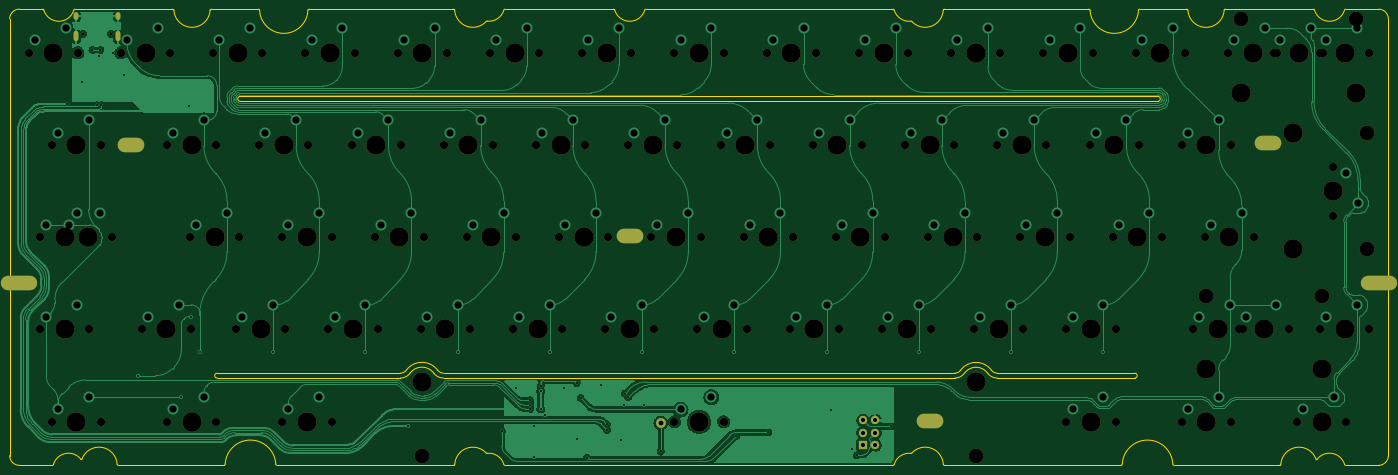
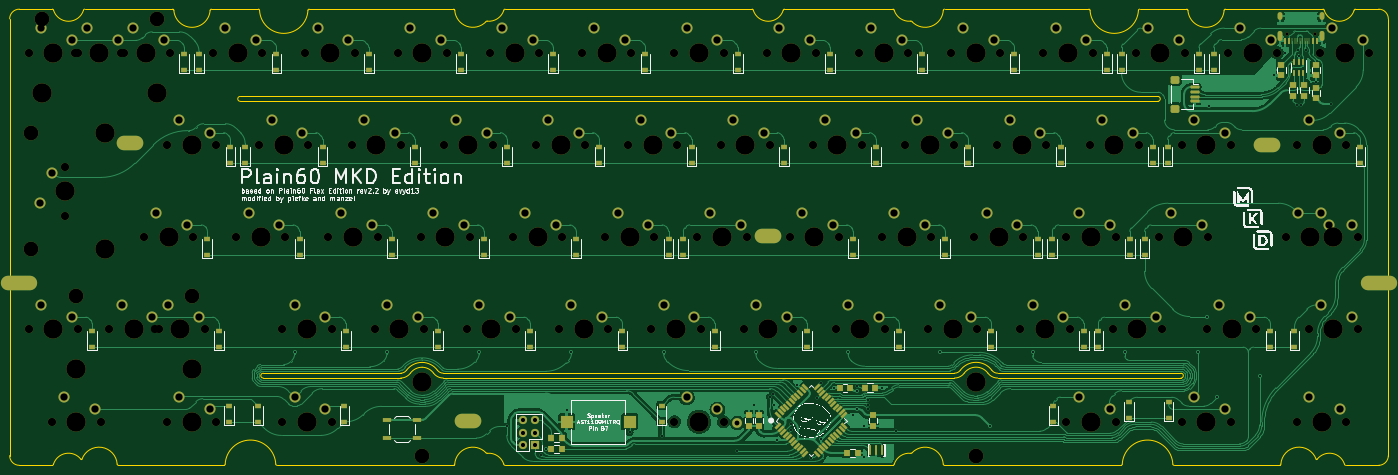
Circuit board: 13 layer files. Board 284.7 x 94.2 mm.
- bottom_copper: plain60-mkd-iso-B_Cu.gbl (187476 bytes)
- inner_copper: plain60-mkd-iso-B_Fab.gbr (199938 bytes)
- bottom_mask: plain60-mkd-iso-B_Mask.gbs (18031 bytes)
- paste: plain60-mkd-iso-B_Paste.gbp (7674 bytes)
- bottom_silk: plain60-mkd-iso-B_Silkscreen.gbo (101929 bytes)
- outline: plain60-mkd-iso-Edge_Cuts.gm1 (7869 bytes)
- top_copper: plain60-mkd-iso-F_Cu.gtl (136463 bytes)
- inner_copper: plain60-mkd-iso-F_Fab.gbr (31739 bytes)
- top_mask: plain60-mkd-iso-F_Mask.gts (7186 bytes)
- paste: plain60-mkd-iso-F_Paste.gtp (541 bytes)
- top_silk: plain60-mkd-iso-F_Silkscreen.gto (7189 bytes)
- drill: plain60-mkd-iso-NPTH.drl (3645 bytes)
- drill: plain60-mkd-iso-PTH.drl (4041 bytes)

=== bottom_copper: plain60-mkd-iso-B_Cu.gbl (187476 bytes, source omitted) ===
=== inner_copper: plain60-mkd-iso-B_Fab.gbr (199938 bytes, source omitted) ===
=== bottom_mask: plain60-mkd-iso-B_Mask.gbs (18031 bytes, source omitted) ===
=== paste: plain60-mkd-iso-B_Paste.gbp (7674 bytes, source omitted) ===
=== bottom_silk: plain60-mkd-iso-B_Silkscreen.gbo (101929 bytes, source omitted) ===
=== outline: plain60-mkd-iso-Edge_Cuts.gm1 (7869 bytes, source omitted) ===
=== top_copper: plain60-mkd-iso-F_Cu.gtl (136463 bytes, source omitted) ===
=== inner_copper: plain60-mkd-iso-F_Fab.gbr (31739 bytes, source omitted) ===
=== top_mask: plain60-mkd-iso-F_Mask.gts (7186 bytes, source omitted) ===
=== paste: plain60-mkd-iso-F_Paste.gtp ===
G04 #@! TF.GenerationSoftware,KiCad,Pcbnew,(5.99.0-11336-g5116fa6d12)*
G04 #@! TF.CreationDate,2021-07-24T21:02:53+02:00*
G04 #@! TF.ProjectId,plain60-flex-mkd-iso,706c6169-6e36-4302-9d66-6c65782d6d6b,rev?*
G04 #@! TF.SameCoordinates,Original*
G04 #@! TF.FileFunction,Paste,Top*
G04 #@! TF.FilePolarity,Positive*
%FSLAX46Y46*%
G04 Gerber Fmt 4.6, Leading zero omitted, Abs format (unit mm)*
G04 Created by KiCad (PCBNEW (5.99.0-11336-g5116fa6d12)) date 2021-07-24 21:02:53*
%MOMM*%
%LPD*%
G01*
G04 APERTURE LIST*
G04 APERTURE END LIST*
M02*

=== top_silk: plain60-mkd-iso-F_Silkscreen.gto (7189 bytes, source omitted) ===
=== drill: plain60-mkd-iso-NPTH.drl ===
M48
; DRILL file {KiCad (5.99.0-11336-g5116fa6d12)} date Sat Jul 24 21:02:59 2021
; FORMAT={-:-/ absolute / inch / decimal}
; #@! TF.CreationDate,2021-07-24T21:02:59+02:00
; #@! TF.GenerationSoftware,Kicad,Pcbnew,(5.99.0-11336-g5116fa6d12)
; #@! TF.FileFunction,NonPlated,1,2,NPTH
FMAT,2
INCH
; #@! TA.AperFunction,NonPlated,NPTH,ComponentDrill
T1C0.0256
; #@! TA.AperFunction,NonPlated,NPTH,ComponentDrill
T2C0.0670
; #@! TA.AperFunction,NonPlated,NPTH,ComponentDrill
T3C0.1200
; #@! TA.AperFunction,NonPlated,NPTH,ComponentDrill
T4C0.1570
%
G90
G05
T1
X0.6172Y-0.2217
X0.8448Y-0.2217
T2
X0.175Y-0.375
X0.2688Y-1.875
X0.2688Y-2.625
X0.3625Y-1.125
X0.3625Y-3.375
X0.4562Y-1.875
X0.575Y-0.375
X0.6688Y-1.875
X0.6688Y-2.625
X0.7625Y-1.125
X0.7625Y-3.375
X0.8562Y-1.875
X0.925Y-0.375
X1.0948Y-2.625
X1.3Y-1.125
X1.3Y-3.375
X1.325Y-0.375
X1.4875Y-1.875
X1.4948Y-2.625
X1.675Y-0.375
X1.7Y-1.125
X1.7Y-3.375
X1.8625Y-2.625
X1.8875Y-1.875
X2.05Y-1.125
X2.075Y-0.375
X2.2375Y-1.875
X2.2375Y-3.375
X2.2625Y-2.625
X2.425Y-0.375
X2.45Y-1.125
X2.6125Y-2.625
X2.6375Y-1.875
X2.6375Y-3.375
X2.8Y-1.125
X2.825Y-0.375
X2.9875Y-1.875
X3.0125Y-2.625
X3.175Y-0.375
X3.2Y-1.125
X3.3625Y-2.625
X3.3875Y-1.875
X3.55Y-1.125
X3.575Y-0.375
X3.7375Y-1.875
X3.7625Y-2.625
X3.925Y-0.375
X3.95Y-1.125
X4.1125Y-2.625
X4.1375Y-1.875
X4.3Y-1.125
X4.325Y-0.375
X4.4875Y-1.875
X4.5125Y-2.625
X4.675Y-0.375
X4.7Y-1.125
X4.8625Y-2.625
X4.8875Y-1.875
X5.05Y-1.125
X5.075Y-0.375
X5.2375Y-1.875
X5.2625Y-2.625
X5.425Y-0.375
X5.425Y-3.375
X5.45Y-1.125
X5.6125Y-2.625
X5.6375Y-1.875
X5.8Y-1.125
X5.825Y-0.375
X5.825Y-3.375
X5.9875Y-1.875
X6.0125Y-2.625
X6.175Y-0.375
X6.2Y-1.125
X6.3625Y-2.625
X6.3875Y-1.875
X6.55Y-1.125
X6.575Y-0.375
X6.7375Y-1.875
X6.7625Y-2.625
X6.925Y-0.375
X6.95Y-1.125
X7.1125Y-2.625
X7.1375Y-1.875
X7.3Y-1.125
X7.325Y-0.375
X7.4875Y-1.875
X7.5125Y-2.625
X7.675Y-0.375
X7.7Y-1.125
X7.8625Y-2.625
X7.8875Y-1.875
X8.05Y-1.125
X8.075Y-0.375
X8.2375Y-1.875
X8.2625Y-2.625
X8.425Y-0.375
X8.45Y-1.125
X8.6125Y-2.625
X8.6125Y-3.375
X8.6375Y-1.875
X8.8Y-1.125
X8.825Y-0.375
X8.9875Y-1.875
X9.0125Y-2.625
X9.0125Y-3.375
X9.175Y-0.375
X9.2Y-1.125
X9.3875Y-1.875
X9.55Y-1.125
X9.55Y-3.375
X9.575Y-0.375
X9.6438Y-2.625
X9.7375Y-1.875
X9.925Y-0.375
X9.95Y-1.125
X9.95Y-3.375
X10.0188Y-2.625
X10.0438Y-2.625
X10.1375Y-1.875
X10.3Y-0.375
X10.325Y-0.375
X10.4188Y-2.625
X10.4875Y-3.375
X10.675Y-0.375
X10.675Y-2.625
X10.7Y-0.375
X10.7813Y-1.3
X10.7813Y-1.7
X10.8875Y-3.375
X11.075Y-0.375
X11.075Y-2.625
T3
X3.3737Y-3.65
X7.8762Y-3.65
X9.7488Y-2.35
X10.03Y-0.1
X10.6888Y-2.35
X10.97Y-0.1
X11.0563Y-1.03
X11.0563Y-1.97
T4
X0.375Y-0.375
X0.4688Y-1.875
X0.4688Y-2.625
X0.5625Y-1.125
X0.5625Y-3.375
X0.6562Y-1.875
X1.125Y-0.375
X1.2948Y-2.625
X1.5Y-1.125
X1.5Y-3.375
X1.6875Y-1.875
X1.875Y-0.375
X2.0625Y-2.625
X2.25Y-1.125
X2.4375Y-1.875
X2.4375Y-3.375
X2.625Y-0.375
X2.8125Y-2.625
X3.0Y-1.125
X3.1875Y-1.875
X3.3737Y-3.05
X3.375Y-0.375
X3.5625Y-2.625
X3.75Y-1.125
X3.9375Y-1.875
X4.125Y-0.375
X4.3125Y-2.625
X4.5Y-1.125
X4.6875Y-1.875
X4.875Y-0.375
X5.0625Y-2.625
X5.25Y-1.125
X5.4375Y-1.875
X5.625Y-0.375
X5.625Y-3.375
X5.8125Y-2.625
X6.0Y-1.125
X6.1875Y-1.875
X6.375Y-0.375
X6.5625Y-2.625
X6.75Y-1.125
X6.9375Y-1.875
X7.125Y-0.375
X7.3125Y-2.625
X7.5Y-1.125
X7.6875Y-1.875
X7.875Y-0.375
X7.8762Y-3.05
X8.0625Y-2.625
X8.25Y-1.125
X8.4375Y-1.875
X8.625Y-0.375
X8.8125Y-2.625
X8.8125Y-3.375
X9.0Y-1.125
X9.1875Y-1.875
X9.375Y-0.375
X9.7488Y-2.95
X9.75Y-1.125
X9.75Y-3.375
X9.8438Y-2.625
X9.9375Y-1.875
X10.03Y-0.7
X10.125Y-0.375
X10.2188Y-2.625
X10.4563Y-1.03
X10.4563Y-1.97
X10.5Y-0.375
X10.6875Y-3.375
X10.6888Y-2.95
X10.7813Y-1.5
X10.875Y-0.375
X10.875Y-2.625
X10.97Y-0.7
T0
M30

=== drill: plain60-mkd-iso-PTH.drl ===
M48
; DRILL file {KiCad (5.99.0-11336-g5116fa6d12)} date Sat Jul 24 21:02:59 2021
; FORMAT={-:-/ absolute / inch / decimal}
; #@! TF.CreationDate,2021-07-24T21:02:59+02:00
; #@! TF.GenerationSoftware,Kicad,Pcbnew,(5.99.0-11336-g5116fa6d12)
; #@! TF.FileFunction,Plated,1,2,PTH
FMAT,2
INCH
; #@! TA.AperFunction,Plated,PTH,ViaDrill
T1C0.0157
; #@! TA.AperFunction,Plated,PTH,ComponentDrill
T2C0.0236
; #@! TA.AperFunction,Plated,PTH,ComponentDrill
T3C0.0335
; #@! TA.AperFunction,Plated,PTH,ComponentDrill
T4C0.0394
; #@! TA.AperFunction,Plated,PTH,ComponentDrill
T5C0.0590
; #@! TA.AperFunction,Plated,PTH,ComponentDrill
T6C0.0984
%
G90
G05
T1
X0.4834Y-0.7884
X0.6094Y-0.6094
X0.6934Y-0.3522
X0.7333Y-0.8012
X0.75Y-0.4015
X0.7584Y-0.3522
X0.7667Y-0.8012
X0.858Y-0.3774
X0.9532Y-0.5589
X1.0673Y-3.0
X1.4136Y-3.175
X1.4804Y-0.8113
X1.496Y-2.5197
X1.5645Y-2.8106
X2.1625Y-2.8106
X2.9126Y-2.8106
X3.2575Y-3.4106
X3.6626Y-2.8106
X4.0224Y-3.452
X4.1393Y-3.0984
X4.2531Y-3.2008
X4.2534Y-3.2359
X4.2538Y-3.271
X4.2834Y-3.665
X4.285Y-3.4075
X4.3386Y-3.0817
X4.3386Y-3.1244
X4.3386Y-3.2713
X4.3764Y-3.3181
X4.4126Y-2.8106
X4.5271Y-3.0984
X4.6308Y-3.0602
X4.6319Y-3.5165
X4.6622Y-3.1807
X4.7132Y-3.6677
X4.8244Y-3.0762
X4.8763Y-3.3949
X4.8783Y-3.4414
X4.9933Y-3.5201
X5.0149Y-3.242
X5.0217Y-3.1461
X5.0504Y-3.1748
X5.1626Y-2.8106
X5.1775Y-3.2413
X5.3141Y-3.6146
X5.9126Y-2.8106
X5.9297Y-3.4882
X6.1894Y-3.4621
X6.6626Y-2.8106
X6.7012Y-3.2824
X6.8692Y-3.5973
X6.9086Y-3.6476
X7.1878Y-3.4134
X7.4126Y-2.8106
X8.1626Y-2.8106
X8.9125Y-2.8106
T3
X6.9578Y-3.3634
X6.9578Y-3.4634
X6.9578Y-3.5634
X7.0578Y-3.3634
X7.0578Y-3.4634
X7.0578Y-3.5634
T4
X5.3141Y-3.3839
T5
X0.225Y-0.275
X0.3188Y-1.775
X0.3188Y-2.525
X0.4125Y-1.025
X0.4125Y-3.275
X0.475Y-0.175
X0.5062Y-1.775
X0.5688Y-1.675
X0.5688Y-2.425
X0.6625Y-0.925
X0.6625Y-3.175
X0.7562Y-1.675
X0.975Y-0.275
X1.1448Y-2.525
X1.225Y-0.175
X1.35Y-1.025
X1.35Y-3.275
X1.3948Y-2.425
X1.5375Y-1.775
X1.6Y-0.925
X1.6Y-3.175
X1.725Y-0.275
X1.7875Y-1.675
X1.9125Y-2.525
X1.975Y-0.175
X2.1Y-1.025
X2.1625Y-2.425
X2.2875Y-1.775
X2.2875Y-3.275
X2.35Y-0.925
X2.475Y-0.275
X2.5375Y-1.675
X2.5375Y-3.175
X2.6625Y-2.525
X2.725Y-0.175
X2.85Y-1.025
X2.9125Y-2.425
X3.0375Y-1.775
X3.1Y-0.925
X3.225Y-0.275
X3.2875Y-1.675
X3.4125Y-2.525
X3.475Y-0.175
X3.6Y-1.025
X3.6625Y-2.425
X3.7875Y-1.775
X3.85Y-0.925
X3.975Y-0.275
X4.0375Y-1.675
X4.1625Y-2.525
X4.225Y-0.175
X4.35Y-1.025
X4.4125Y-2.425
X4.5375Y-1.775
X4.6Y-0.925
X4.725Y-0.275
X4.7875Y-1.675
X4.9125Y-2.525
X4.975Y-0.175
X5.1Y-1.025
X5.1625Y-2.425
X5.2875Y-1.775
X5.35Y-0.925
X5.475Y-0.275
X5.475Y-3.275
X5.5375Y-1.675
X5.6625Y-2.525
X5.725Y-0.175
X5.725Y-3.175
X5.85Y-1.025
X5.9125Y-2.425
X6.0375Y-1.775
X6.1Y-0.925
X6.225Y-0.275
X6.2875Y-1.675
X6.4125Y-2.525
X6.475Y-0.175
X6.6Y-1.025
X6.6625Y-2.425
X6.7875Y-1.775
X6.85Y-0.925
X6.975Y-0.275
X7.0375Y-1.675
X7.1625Y-2.525
X7.225Y-0.175
X7.35Y-1.025
X7.4125Y-2.425
X7.5375Y-1.775
X7.6Y-0.925
X7.725Y-0.275
X7.7875Y-1.675
X7.9125Y-2.525
X7.975Y-0.175
X8.1Y-1.025
X8.1625Y-2.425
X8.2875Y-1.775
X8.35Y-0.925
X8.475Y-0.275
X8.5375Y-1.675
X8.6625Y-2.525
X8.6625Y-3.275
X8.725Y-0.175
X8.85Y-1.025
X8.9125Y-2.425
X8.9125Y-3.175
X9.0375Y-1.775
X9.1Y-0.925
X9.225Y-0.275
X9.2875Y-1.675
X9.475Y-0.175
X9.6Y-1.025
X9.6Y-3.275
X9.6938Y-2.525
X9.7875Y-1.775
X9.85Y-0.925
X9.85Y-3.175
X9.9438Y-2.425
X9.975Y-0.275
X10.0375Y-1.675
X10.0688Y-2.525
X10.225Y-0.175
X10.3188Y-2.425
X10.35Y-0.275
X10.5375Y-3.275
X10.6Y-0.175
X10.725Y-0.275
X10.725Y-2.525
X10.7875Y-3.175
X10.8813Y-1.35
X10.975Y-0.175
X10.975Y-2.425
X10.9813Y-1.6
T2
G00X0.5609Y-0.0898
M15
G01X0.5609Y-0.0661
M16
G05
G00X0.5609Y-0.2642
M15
G01X0.5609Y-0.2209
M16
G05
G00X0.9011Y-0.0898
M15
G01X0.9011Y-0.0661
M16
G05
G00X0.9011Y-0.2642
M15
G01X0.9011Y-0.2209
M16
G05
T6
G00X0.0052Y-2.249
M15
G01X0.1823Y-2.249
M16
G05
G00X0.9587Y-1.125
M15
G01X1.0571Y-1.125
M16
G05
G00X5.0133Y-1.8671
M15
G01X5.1117Y-1.8671
M16
G05
G00X7.4508Y-3.3671
M15
G01X7.5492Y-3.3671
M16
G05
G00X10.2037Y-1.1113
M15
G01X10.3022Y-1.1113
M16
G05
G00X11.0677Y-2.249
M15
G01X11.2448Y-2.249
M16
G05
T0
M30

